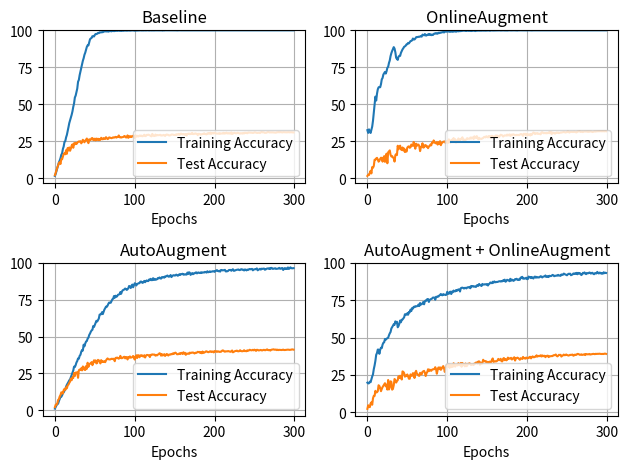

This chart was generated by the following Python code:
import matplotlib.pyplot as plt

baseline_train = [1.54, 2.97, 4.84, 6.48, 8.8, 10.71, 11.97, 13.56, 15.83, 16.78, 19.78, 21.45, 24.55, 25.05, 27.62, 29.31, 31.78, 34.5, 37.27, 39.14, 40.98, 42.92, 45.21, 48.26, 50.58, 54.59, 55.87, 58.37, 60.61, 65.22, 66.51, 69.73, 72.1, 74.34, 76.69, 79.39, 81.12, 83.44, 84.88, 86.87, 88.81, 89.87, 89.84, 91.89, 93.98, 94.51, 94.91, 96.04, 95.99, 95.84, 96.9, 97.51, 97.45, 97.71, 98.24, 98.11, 98.66, 98.61, 98.64, 98.77, 98.74, 99.04, 99.37, 99.29, 99.32, 99.24, 99.32, 99.14, 99.55, 99.4, 99.6, 99.32, 99.72, 99.57, 99.47, 99.57, 99.65, 99.72, 99.62, 99.72, 99.82, 99.65, 99.7, 99.6, 99.67, 99.75, 99.7, 99.85, 99.8, 99.85, 99.75, 99.82, 99.92, 99.9, 99.77, 99.85, 99.85, 99.92, 99.95, 99.82, 99.77, 99.8, 99.85, 99.85, 99.9, 99.9, 99.9, 99.92, 99.97, 99.87, 99.95, 99.9, 99.95, 99.97, 99.9, 99.95, 100.0, 99.92, 99.9, 99.95, 99.97, 99.92, 99.95, 99.95, 99.92, 99.97, 99.97, 99.97, 99.9, 100.0, 99.97, 99.97, 99.92, 99.97, 99.95, 99.85, 99.97, 99.92, 100.0, 100.0, 99.97, 99.95, 99.95, 100.0, 99.95, 100.0, 100.0, 99.97, 99.95, 100.0, 99.97, 100.0, 99.97, 99.92, 99.97, 99.97, 100.0, 99.97, 100.0, 99.97, 99.97, 100.0, 99.97, 100.0, 100.0, 99.92, 100.0, 99.95, 99.97, 99.95, 100.0, 99.97, 99.97, 100.0, 100.0, 100.0, 100.0, 100.0, 100.0, 100.0, 100.0, 99.97, 99.97, 100.0, 100.0, 99.97, 100.0, 100.0, 100.0, 99.97, 100.0, 100.0, 100.0, 100.0, 100.0, 100.0, 99.97, 99.97, 100.0, 100.0, 100.0, 100.0, 100.0, 100.0, 99.97, 100.0, 100.0, 100.0, 100.0, 100.0, 100.0, 100.0, 100.0, 100.0, 100.0, 99.95, 99.95, 100.0, 100.0, 100.0, 100.0, 100.0, 100.0, 99.95, 100.0, 100.0, 100.0, 100.0, 100.0, 100.0, 100.0, 100.0, 100.0, 100.0, 100.0, 100.0, 100.0, 100.0, 100.0, 100.0, 100.0, 100.0, 100.0, 100.0, 100.0, 100.0, 100.0, 100.0, 100.0, 100.0, 99.97, 100.0, 100.0, 100.0, 100.0, 100.0, 100.0, 100.0, 100.0, 100.0, 100.0, 99.97, 100.0, 100.0, 100.0, 100.0, 100.0, 100.0, 100.0, 100.0, 100.0, 100.0, 100.0, 100.0, 100.0, 100.0, 100.0, 100.0, 100.0, 100.0, 100.0, 100.0, 100.0, 100.0, 99.97, 100.0, 100.0, 100.0, 100.0, 100.0, 100.0, 100.0, 100.0, 100.0, 99.97, 100.0, 100.0, 100.0, 100.0, 100.0]
baseline_test = [2.04, 3.66, 5.4, 7.22, 8.62, 10.25, 10.82, 9.63, 12.93, 12.83, 14.69, 16.33, 16.94, 16.2, 18.97, 16.52, 20.45, 18.82, 20.8, 18.55, 20.06, 22.04, 22.88, 20.58, 23.66, 22.95, 23.93, 23.11, 23.94, 24.55, 24.9, 24.75, 25.04, 23.59, 24.43, 25.99, 25.12, 24.3, 25.47, 25.94, 26.84, 24.83, 23.72, 26.33, 25.82, 26.01, 27.04, 27.14, 25.85, 25.83, 26.74, 25.59, 26.79, 25.97, 26.7, 25.76, 26.51, 25.93, 27.34, 26.63, 26.31, 27.15, 26.62, 26.55, 27.73, 27.13, 26.46, 26.76, 27.61, 27.43, 27.18, 27.05, 27.33, 27.64, 27.44, 27.69, 27.95, 27.47, 27.82, 27.88, 28.91, 27.7, 27.69, 27.47, 27.75, 27.79, 27.97, 28.54, 28.28, 27.58, 27.64, 28.95, 27.32, 28.38, 27.79, 28.41, 27.87, 28.28, 28.71, 28.77, 27.18, 28.99, 28.12, 28.74, 28.23, 28.31, 28.86, 28.52, 28.86, 28.45, 28.38, 28.93, 29.41, 28.5, 28.55, 29.29, 29.23, 29.45, 29.26, 28.97, 28.53, 28.32, 29.98, 28.9, 28.57, 28.58, 29.53, 28.82, 29.24, 29.1, 29.1, 29.18, 29.35, 28.83, 28.94, 28.93, 29.26, 29.02, 28.57, 29.23, 29.54, 29.39, 29.27, 28.91, 28.95, 29.15, 29.53, 29.55, 29.46, 29.26, 29.26, 29.19, 29.71, 29.39, 29.64, 29.97, 29.29, 29.63, 30.21, 29.8, 29.63, 29.95, 29.61, 29.29, 29.94, 28.92, 30.0, 29.98, 30.23, 29.75, 30.09, 29.96, 30.66, 29.93, 29.86, 30.09, 30.35, 30.05, 30.03, 29.14, 30.03, 30.03, 29.54, 29.6, 29.79, 29.91, 29.99, 30.38, 29.91, 29.76, 29.67, 30.34, 30.16, 30.58, 30.03, 30.76, 29.98, 30.58, 30.48, 30.21, 30.68, 30.56, 30.18, 30.23, 30.18, 30.11, 30.52, 30.03, 30.22, 30.26, 30.19, 30.71, 30.14, 30.58, 30.3, 30.83, 30.3, 30.26, 30.57, 30.23, 30.19, 30.94, 29.9, 30.17, 30.55, 30.68, 30.47, 30.29, 30.55, 30.74, 30.5, 30.35, 30.14, 30.47, 30.36, 30.19, 30.64, 30.27, 30.79, 30.63, 30.7, 30.38, 30.91, 30.88, 30.88, 30.75, 30.78, 30.75, 30.61, 30.74, 31.02, 30.98, 30.81, 30.65, 30.65, 30.74, 30.79, 30.57, 31.02, 31.29, 31.04, 31.06, 30.99, 30.68, 30.73, 30.77, 31.08, 31.21, 31.16, 30.94, 31.02, 30.97, 31.03, 30.99, 31.02, 30.87, 30.84, 30.81, 31.07, 31.09, 31.22, 31.05, 31.21, 31.15, 31.16, 30.97, 31.14, 31.1, 31.0, 31.08, 31.02, 31.05, 31.13, 31.13, 31.03, 31.09, 31.06, 31.11, 30.96, 30.95]

AA_train = [1.16, 2.34, 3.45, 4.21, 4.51, 6.28, 7.69, 9.12, 9.2, 10.16, 11.69, 12.17, 13.31, 14.04, 16.13, 17.34, 18.27, 19.28, 20.36, 20.99, 22.51, 24.17, 25.76, 27.02, 29.64, 29.39, 30.67, 32.46, 33.47, 35.21, 35.01, 36.97, 37.65, 39.72, 40.9, 40.55, 44.53, 43.4, 45.31, 46.65, 47.0, 48.59, 49.32, 51.13, 52.07, 53.33, 54.21, 54.61, 57.13, 56.55, 57.91, 59.2, 60.71, 60.21, 61.16, 62.22, 64.87, 65.1, 65.17, 66.53, 65.25, 66.68, 68.32, 69.23, 70.31, 70.19, 71.02, 72.25, 73.11, 72.88, 72.98, 74.12, 75.3, 75.68, 77.47, 76.34, 77.7, 76.94, 77.39, 78.35, 78.55, 78.73, 80.19, 79.01, 80.59, 81.4, 81.65, 81.96, 82.59, 82.21, 81.65, 82.06, 82.89, 84.32, 83.85, 82.91, 84.55, 85.26, 83.42, 84.75, 86.16, 85.81, 84.65, 85.71, 85.89, 86.16, 86.21, 87.22, 87.32, 86.69, 86.39, 87.12, 87.75, 86.87, 87.55, 88.08, 87.65, 87.65, 88.71, 88.23, 89.14, 88.26, 88.28, 89.59, 88.46, 89.16, 88.51, 88.66, 88.91, 89.69, 89.47, 90.1, 89.47, 89.31, 90.32, 90.12, 90.42, 89.94, 90.8, 90.68, 91.1, 91.41, 90.68, 90.6, 90.95, 91.73, 90.35, 91.05, 91.48, 91.63, 91.36, 91.48, 92.01, 91.58, 91.26, 91.66, 92.31, 91.76, 92.31, 92.41, 92.59, 91.96, 92.26, 92.04, 92.24, 92.01, 93.4, 92.41, 93.62, 93.32, 91.83, 92.44, 93.07, 92.26, 92.87, 92.84, 93.32, 93.55, 92.82, 93.32, 93.5, 93.15, 93.09, 93.57, 93.15, 93.5, 93.5, 93.4, 93.85, 93.67, 93.4, 94.28, 93.62, 93.78, 94.2, 93.8, 94.05, 94.08, 94.35, 94.25, 93.88, 94.41, 94.76, 95.06, 94.51, 94.28, 94.61, 94.05, 95.11, 95.14, 94.88, 94.96, 95.04, 95.24, 94.2, 94.2, 94.3, 94.53, 95.11, 95.14, 95.21, 94.61, 95.21, 95.67, 94.61, 94.66, 94.91, 95.16, 95.24, 95.39, 95.51, 95.09, 95.11, 95.59, 95.67, 95.26, 95.36, 94.81, 95.51, 95.36, 94.86, 95.41, 95.16, 95.56, 95.84, 95.61, 95.77, 95.89, 94.91, 95.41, 95.59, 95.74, 95.67, 96.22, 94.93, 95.31, 95.74, 95.99, 95.39, 96.02, 95.92, 96.02, 96.12, 95.34, 95.51, 95.92, 96.19, 96.17, 95.94, 96.37, 95.84, 96.6, 96.37, 95.89, 96.04, 96.24, 96.32, 95.87, 95.99, 96.02, 96.14, 96.6, 96.04, 95.97, 96.4, 96.47, 95.16, 96.02, 96.42, 95.82, 96.17, 95.87, 96.88, 95.89, 96.14, 96.95, 96.47, 96.27, 96.32, 96.4]
AA_test = [2.17, 3.83, 3.91, 4.72, 7.06, 7.65, 9.39, 10.37, 12.2, 12.16, 11.41, 13.69, 14.56, 13.89, 15.67, 14.96, 16.95, 17.48, 18.63, 19.53, 21.46, 20.45, 22.38, 21.98, 25.39, 23.28, 25.64, 25.39, 25.79, 22.08, 27.18, 27.67, 27.31, 28.54, 27.09, 29.74, 29.32, 27.53, 27.36, 29.97, 28.17, 32.28, 29.47, 31.39, 31.7, 31.67, 32.72, 30.63, 32.4, 33.94, 32.63, 33.89, 31.81, 32.11, 34.24, 33.73, 33.65, 31.81, 34.05, 32.79, 33.13, 32.79, 33.3, 32.68, 33.85, 34.65, 35.21, 34.67, 34.6, 34.48, 34.77, 35.0, 34.76, 35.0, 34.64, 33.32, 35.56, 35.6, 35.78, 35.32, 35.03, 35.58, 36.93, 35.4, 35.38, 35.61, 36.16, 36.33, 35.24, 36.19, 35.99, 34.49, 36.16, 35.65, 36.56, 35.72, 35.92, 36.08, 36.85, 35.66, 34.45, 36.47, 37.32, 35.47, 37.41, 37.26, 35.99, 37.29, 36.96, 37.35, 36.69, 36.5, 37.38, 35.83, 36.97, 37.57, 37.53, 37.36, 37.39, 36.14, 37.58, 37.7, 37.96, 37.75, 37.84, 37.77, 37.07, 37.6, 37.29, 37.82, 38.06, 38.72, 38.44, 37.08, 38.12, 37.18, 37.55, 38.1, 36.89, 37.48, 38.2, 37.93, 37.14, 37.75, 37.89, 37.78, 38.25, 38.08, 38.66, 38.25, 38.82, 39.13, 38.63, 38.02, 38.05, 38.14, 38.68, 38.13, 38.87, 38.95, 38.21, 39.37, 38.53, 38.99, 37.65, 38.5, 38.43, 38.48, 38.29, 39.13, 38.77, 39.13, 39.12, 39.25, 38.87, 38.57, 39.08, 38.9, 39.23, 39.7, 39.41, 39.63, 38.94, 39.39, 38.71, 39.87, 38.94, 39.14, 39.45, 39.92, 40.05, 39.68, 39.43, 39.53, 39.96, 40.05, 39.54, 39.89, 39.84, 39.27, 40.18, 40.01, 40.09, 39.62, 39.98, 39.94, 39.59, 39.72, 39.67, 40.21, 40.64, 40.54, 40.0, 39.74, 40.02, 40.01, 40.0, 40.21, 40.06, 39.9, 39.69, 40.0, 40.57, 39.35, 39.67, 40.03, 40.26, 40.25, 40.5, 40.08, 40.03, 40.16, 40.76, 40.27, 40.1, 40.07, 40.22, 40.78, 40.15, 40.27, 40.08, 40.7, 40.4, 40.57, 41.07, 40.91, 40.68, 40.76, 41.03, 40.69, 41.14, 40.78, 40.33, 41.04, 41.0, 40.63, 40.67, 40.85, 40.97, 40.67, 40.67, 40.93, 41.03, 40.77, 40.81, 41.15, 41.31, 40.85, 40.82, 40.92, 40.54, 41.06, 41.15, 41.27, 41.38, 41.12, 41.13, 41.23, 40.85, 41.13, 40.84, 41.02, 41.02, 40.95, 40.9, 40.99, 41.18, 40.92, 40.89, 40.96, 40.98, 41.04, 41.17, 41.08, 41.0, 41.08, 41.13, 41.33, 41.28, 41.14]

OA_train = [32.43, 30.57, 32.99, 31.25, 30.54, 32.64, 34.83, 38.79, 44.28, 50.0, 55.12, 52.47, 57.03, 60.03, 61.42, 61.67, 61.47, 63.53, 66.81, 67.74, 70.09, 71.02, 71.85, 70.74, 72.3, 74.67, 75.3, 77.9, 79.59, 82.54, 84.53, 86.04, 87.25, 88.63, 87.65, 85.18, 81.45, 80.65, 79.99, 82.23, 82.69, 82.71, 84.75, 85.86, 87.1, 87.88, 88.84, 89.16, 89.64, 90.52, 90.6, 91.48, 91.18, 91.94, 92.72, 92.87, 93.22, 94.46, 93.8, 93.8, 94.41, 95.31, 95.49, 95.41, 95.69, 95.59, 95.84, 96.12, 95.72, 97.1, 96.82, 96.6, 97.48, 96.52, 96.47, 97.03, 96.93, 97.56, 96.93, 97.33, 96.72, 97.1, 96.82, 97.43, 97.86, 97.78, 98.16, 97.76, 97.73, 98.39, 98.11, 98.51, 98.36, 98.66, 98.69, 98.94, 98.54, 99.14, 99.37, 99.07, 99.34, 99.19, 99.24, 99.02, 99.04, 99.24, 99.09, 99.04, 99.5, 99.24, 99.32, 99.07, 99.29, 99.6, 99.32, 99.45, 99.52, 99.47, 99.6, 99.65, 99.8, 99.72, 99.77, 99.6, 99.57, 99.7, 99.85, 99.6, 99.7, 99.62, 99.55, 99.6, 99.65, 99.75, 99.82, 99.5, 99.8, 99.7, 99.75, 99.85, 99.72, 99.87, 99.75, 99.8, 99.85, 99.85, 99.77, 99.85, 99.77, 99.82, 99.92, 99.95, 99.9, 99.77, 99.77, 99.87, 100.0, 99.85, 99.87, 99.92, 99.92, 99.95, 99.92, 100.0, 99.97, 99.95, 99.95, 99.87, 99.92, 99.9, 99.95, 99.9, 99.9, 99.9, 99.9, 99.97, 99.87, 100.0, 99.95, 99.92, 99.92, 99.95, 99.97, 99.95, 99.97, 99.95, 99.95, 99.97, 99.87, 100.0, 99.95, 100.0, 99.97, 99.9, 99.97, 100.0, 99.97, 99.95, 100.0, 99.95, 99.95, 100.0, 100.0, 99.97, 99.97, 99.97, 99.92, 99.97, 99.97, 99.97, 100.0, 99.97, 99.95, 100.0, 99.97, 99.97, 99.95, 100.0, 100.0, 99.95, 99.97, 100.0, 100.0, 100.0, 100.0, 99.97, 100.0, 99.9, 100.0, 100.0, 99.95, 100.0, 100.0, 99.95, 100.0, 100.0, 99.97, 100.0, 99.97, 100.0, 99.97, 100.0, 99.97, 100.0, 99.95, 100.0, 99.97, 100.0, 100.0, 99.97, 100.0, 100.0, 99.97, 100.0, 100.0, 100.0, 100.0, 100.0, 100.0, 100.0, 100.0, 100.0, 100.0, 100.0, 100.0, 100.0, 100.0, 100.0, 100.0, 100.0, 100.0, 100.0, 100.0, 100.0, 100.0, 100.0, 100.0, 100.0, 99.97, 100.0, 99.97, 99.97, 100.0, 100.0, 99.92, 100.0, 100.0, 100.0, 99.97, 100.0, 100.0, 100.0, 100.0, 100.0, 100.0, 100.0, 100.0, 100.0, 100.0, 100.0]
OA_test = [1.44, 2.27, 2.07, 3.4, 4.91, 3.14, 7.43, 6.97, 8.22, 12.41, 12.32, 13.27, 13.7, 12.62, 11.1, 11.69, 13.0, 13.77, 13.62, 11.11, 13.69, 14.82, 10.98, 14.82, 16.53, 10.02, 17.39, 18.03, 18.73, 15.78, 14.62, 14.83, 13.98, 13.51, 11.15, 15.45, 16.23, 15.54, 21.87, 19.49, 21.08, 21.93, 19.5, 18.98, 20.71, 18.69, 20.0, 17.6, 19.13, 17.9, 20.63, 21.26, 21.49, 20.51, 20.82, 22.7, 21.98, 21.8, 24.47, 22.45, 19.86, 23.28, 21.85, 22.63, 22.65, 21.59, 18.23, 20.83, 21.4, 23.56, 20.6, 20.87, 22.2, 22.31, 21.34, 21.49, 20.24, 21.38, 21.73, 22.71, 22.17, 24.09, 23.81, 25.47, 24.42, 23.62, 23.58, 24.34, 22.66, 24.23, 23.29, 24.97, 22.25, 23.71, 24.07, 24.58, 24.71, 24.81, 23.71, 24.32, 25.18, 23.82, 26.2, 25.57, 24.04, 25.36, 25.98, 25.63, 27.1, 24.65, 26.33, 24.05, 25.32, 24.73, 26.83, 25.53, 25.22, 26.58, 26.4, 27.58, 25.74, 26.16, 25.23, 25.74, 26.33, 27.03, 26.61, 26.64, 26.6, 27.46, 26.72, 27.48, 27.4, 26.38, 28.27, 27.61, 27.13, 28.4, 27.28, 26.2, 27.25, 26.69, 26.57, 26.48, 26.9, 27.1, 27.75, 27.91, 27.51, 28.34, 27.86, 27.51, 28.44, 27.66, 28.34, 27.26, 28.65, 28.27, 27.78, 28.05, 28.34, 28.89, 28.36, 28.78, 28.04, 27.83, 28.69, 29.34, 29.13, 28.89, 28.08, 28.53, 28.96, 28.81, 28.73, 29.44, 28.8, 29.19, 29.55, 28.51, 29.46, 28.92, 29.49, 29.6, 29.28, 29.03, 28.98, 29.27, 29.13, 29.22, 29.04, 29.44, 29.78, 29.74, 29.33, 28.57, 30.02, 29.69, 29.98, 28.85, 30.01, 29.4, 29.18, 29.62, 28.82, 29.87, 29.27, 30.16, 30.84, 30.52, 29.78, 30.32, 30.15, 30.47, 29.9, 29.99, 30.0, 29.58, 30.83, 31.05, 30.68, 30.32, 30.53, 30.47, 30.27, 30.63, 30.36, 30.65, 31.23, 30.32, 31.19, 29.81, 30.77, 30.5, 30.55, 30.07, 30.5, 30.86, 30.61, 30.81, 30.43, 30.65, 30.82, 30.8, 30.98, 31.04, 31.23, 31.02, 30.85, 31.01, 31.05, 31.65, 31.39, 30.8, 31.16, 31.26, 31.22, 31.18, 31.19, 31.38, 31.2, 31.04, 30.92, 31.5, 31.46, 31.69, 31.78, 31.23, 31.32, 31.52, 31.14, 31.45, 31.52, 31.47, 31.46, 31.59, 31.31, 31.62, 31.32, 31.54, 31.57, 31.36, 31.17, 31.34, 31.54, 31.64, 31.45, 31.62, 31.66, 31.72, 31.71, 31.7, 31.78, 31.64, 31.83, 31.65, 31.77, 31.63, 31.82, 31.68]

comb_train = [19.81, 19.3, 19.41, 20.51, 20.14, 22.05, 23.92, 25.4, 28.86, 31.33, 34.4, 38.41, 39.64, 41.96, 41.91, 39.11, 41.76, 43.2, 42.92, 45.26, 46.47, 46.82, 49.04, 48.54, 49.22, 49.55, 49.87, 51.51, 52.8, 53.7, 56.05, 56.93, 57.89, 58.92, 58.52, 60.81, 59.9, 60.56, 56.88, 57.74, 59.27, 61.39, 60.23, 61.92, 62.05, 62.85, 63.53, 65.57, 65.55, 65.27, 66.26, 65.27, 67.09, 66.89, 68.7, 67.72, 69.73, 69.33, 70.59, 70.36, 70.99, 70.82, 70.94, 71.24, 72.08, 71.09, 73.11, 72.08, 72.3, 72.83, 73.84, 72.25, 74.29, 74.82, 74.62, 75.71, 75.76, 73.82, 75.2, 75.58, 75.81, 76.08, 76.74, 76.76, 76.76, 75.28, 77.27, 77.09, 77.57, 77.44, 78.12, 78.5, 79.16, 78.45, 78.3, 79.06, 78.78, 78.6, 78.45, 78.68, 80.59, 79.28, 79.28, 80.47, 80.72, 79.11, 80.77, 80.29, 81.43, 80.9, 80.92, 81.75, 81.2, 81.83, 82.23, 82.13, 80.8, 83.01, 83.29, 83.39, 83.19, 82.79, 83.29, 83.22, 82.86, 83.54, 83.62, 83.49, 83.92, 83.01, 84.55, 84.25, 84.45, 84.05, 84.27, 84.02, 83.87, 84.88, 85.06, 84.58, 85.84, 85.23, 84.83, 84.48, 85.89, 85.48, 85.41, 85.66, 85.64, 85.41, 85.81, 84.83, 85.69, 86.04, 86.84, 86.62, 86.37, 87.32, 86.69, 87.58, 87.0, 87.05, 87.22, 87.2, 87.42, 87.65, 87.68, 87.47, 87.8, 87.63, 88.28, 87.88, 88.73, 87.35, 87.75, 88.66, 88.43, 88.21, 87.7, 89.31, 88.05, 88.81, 88.31, 87.93, 88.31, 89.09, 88.94, 89.34, 88.61, 88.53, 89.04, 88.68, 90.17, 89.84, 90.62, 89.39, 89.67, 89.39, 89.62, 90.05, 89.09, 89.16, 90.8, 90.32, 90.47, 89.77, 90.52, 89.94, 89.49, 90.52, 90.8, 90.05, 90.6, 90.17, 90.3, 90.17, 90.62, 91.03, 90.85, 90.2, 90.68, 90.88, 90.95, 91.53, 90.55, 90.7, 91.15, 90.5, 91.31, 91.2, 91.08, 91.48, 91.91, 91.66, 91.05, 91.36, 91.31, 91.53, 91.43, 91.94, 91.46, 91.48, 91.28, 92.21, 91.96, 92.01, 92.79, 92.54, 92.14, 92.01, 91.66, 92.24, 92.69, 92.62, 92.72, 91.71, 91.96, 92.21, 92.87, 92.57, 92.92, 92.59, 93.27, 92.36, 93.3, 92.84, 93.17, 92.57, 91.81, 92.31, 93.3, 93.02, 93.6, 92.74, 92.44, 93.22, 92.99, 93.07, 93.52, 93.35, 92.79, 93.22, 93.32, 92.62, 92.39, 93.07, 93.02, 92.89, 93.93, 93.22, 92.87, 93.47, 93.25, 92.74, 93.2, 92.72, 93.67, 93.07, 93.4, 93.25]
comb_test = [2.27, 4.69, 3.76, 3.42, 5.92, 6.63, 5.02, 9.34, 11.0, 10.91, 14.35, 13.24, 13.42, 14.1, 18.08, 17.54, 16.15, 14.1, 15.6, 16.86, 17.66, 18.58, 19.44, 17.32, 18.47, 15.19, 21.59, 15.24, 16.64, 20.71, 20.37, 15.13, 15.73, 18.11, 22.25, 21.63, 19.85, 20.88, 21.46, 24.08, 22.89, 24.42, 23.68, 21.91, 27.33, 27.04, 26.2, 23.81, 24.53, 24.19, 25.3, 24.01, 22.46, 22.43, 25.34, 24.6, 24.36, 26.16, 25.96, 22.96, 26.59, 27.72, 25.71, 25.32, 24.61, 24.35, 26.39, 25.46, 25.4, 27.04, 27.35, 27.71, 26.45, 24.25, 26.05, 26.99, 28.79, 27.5, 28.53, 28.0, 27.74, 28.5, 28.75, 28.74, 28.88, 30.15, 28.84, 25.78, 28.38, 29.98, 28.87, 30.07, 28.4, 29.23, 30.21, 30.88, 29.5, 26.97, 29.81, 30.75, 31.59, 30.57, 31.97, 29.72, 31.75, 30.19, 31.7, 30.41, 32.82, 31.75, 30.53, 31.63, 31.8, 31.29, 32.87, 31.58, 31.45, 33.03, 30.45, 33.02, 31.83, 32.03, 30.74, 32.65, 30.82, 31.16, 32.44, 32.49, 32.77, 32.11, 31.59, 32.0, 32.03, 31.59, 32.58, 32.58, 33.28, 33.35, 32.63, 33.97, 34.07, 31.79, 33.28, 32.6, 32.76, 35.13, 34.27, 34.33, 33.82, 34.06, 33.36, 33.51, 33.25, 33.85, 33.7, 33.63, 34.98, 36.01, 33.69, 33.98, 34.22, 33.99, 34.17, 34.66, 35.71, 34.91, 34.94, 35.78, 34.16, 34.04, 35.81, 36.28, 34.88, 35.59, 34.76, 35.07, 36.57, 35.82, 35.97, 36.03, 36.44, 35.3, 35.72, 36.33, 36.8, 34.6, 36.11, 36.27, 36.55, 36.23, 35.67, 35.15, 36.21, 35.9, 35.65, 37.03, 36.14, 36.26, 35.87, 36.66, 36.08, 36.38, 36.23, 36.99, 37.1, 36.08, 36.82, 37.4, 36.83, 36.83, 37.24, 37.17, 38.11, 37.26, 37.56, 37.74, 37.53, 38.13, 37.34, 38.08, 37.46, 37.78, 37.77, 36.88, 37.49, 37.78, 37.88, 36.92, 37.54, 37.46, 37.55, 37.62, 37.58, 38.15, 38.21, 38.22, 38.66, 37.79, 37.4, 37.83, 38.45, 38.29, 38.44, 37.29, 37.81, 38.05, 38.61, 38.17, 38.25, 38.67, 38.34, 38.11, 37.92, 38.17, 38.43, 38.37, 38.47, 38.59, 37.85, 38.1, 38.58, 38.41, 38.46, 39.05, 39.02, 38.8, 38.45, 38.49, 38.77, 38.4, 38.47, 38.65, 38.86, 38.27, 38.96, 38.87, 38.76, 38.81, 39.01, 38.63, 38.74, 38.82, 39.01, 39.08, 39.01, 38.89, 39.11, 39.02, 39.1, 39.08, 39.16, 39.19, 39.05, 39.03, 38.98, 39.08, 38.97, 39.22, 39.22, 39.07]

fig, axes = plt.subplots(2, 2)

axes[0, 0].plot(baseline_train, label='Training Accuracy')
axes[0, 0].plot(baseline_test, label='Test Accuracy')
axes[0, 0].set_title("Baseline")
axes[0, 0].set_xlabel("Epochs")
axes[0, 0].set_ylim(top=100)
axes[0, 0].legend(loc='lower right')
axes[0, 0].grid(True)

axes[1, 0].plot(AA_train, label='Training Accuracy')
axes[1, 0].plot(AA_test, label='Test Accuracy')
axes[1, 0].set_title("AutoAugment")
axes[1, 0].set_xlabel("Epochs")
axes[1, 0].set_ylim(top=100)
axes[1, 0].legend(loc='lower right')
axes[1, 0].grid(True)

axes[0, 1].plot(OA_train, label='Training Accuracy')
axes[0, 1].plot(OA_test, label='Test Accuracy')
axes[0, 1].set_title("OnlineAugment")
axes[0, 1].set_xlabel("Epochs")
axes[0, 1].set_ylim(top=100)
axes[0, 1].legend(loc='lower right')
axes[0, 1].grid(True)

axes[1, 1].plot(comb_train, label='Training Accuracy')
axes[1, 1].plot(comb_test, label='Test Accuracy')
axes[1, 1].set_title("AutoAugment + OnlineAugment")
axes[1, 1].set_xlabel("Epochs")
axes[1, 1].set_ylim(top=100)
axes[1, 1].legend(loc='lower right')
axes[1, 1].grid(True)

plt.tight_layout()
plt.show()